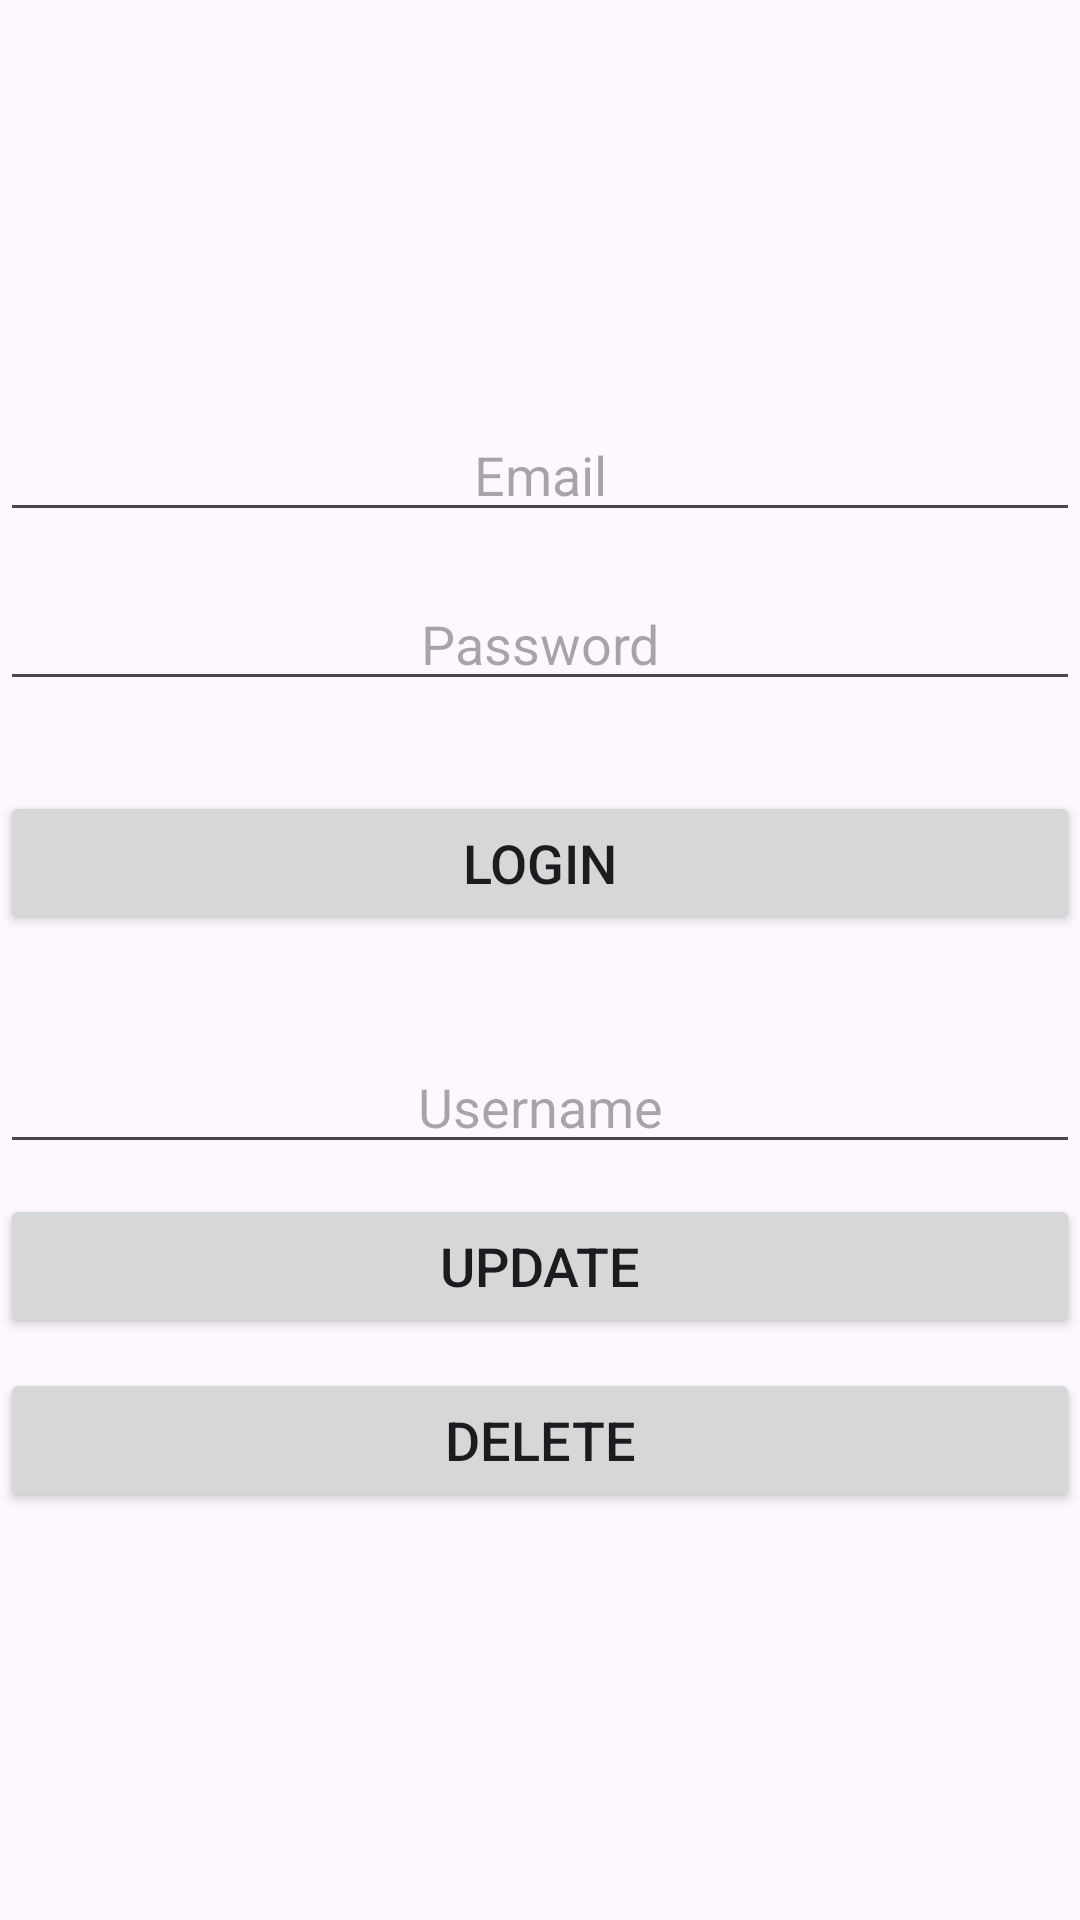

Reconstruct the res/layout file that produces this screen, plus the resources it refers to.
<!-- AndroidManifest.xml: application theme Theme.LoginPage03 -->
<!-- res/layout/activity_login.xml -->
<?xml version="1.0" encoding="utf-8"?>
<androidx.constraintlayout.widget.ConstraintLayout xmlns:android="http://schemas.android.com/apk/res/android"
    xmlns:app="http://schemas.android.com/apk/res-auto"
    xmlns:tools="http://schemas.android.com/tools"
    android:id="@+id/main"
    android:layout_width="match_parent"
    android:layout_height="match_parent"
    tools:context=".LoginActivity">

    <LinearLayout
        android:gravity="center"
        android:layout_width="match_parent"
        android:layout_height="match_parent"
        android:orientation="vertical">

        <EditText
            android:id="@+id/login_editEmail"
            android:layout_width="match_parent"
            android:layout_height="wrap_content"
            android:hint="Email"
            android:inputType="textEmailAddress"
            android:textAlignment="center" />

        <EditText
            android:id="@+id/login_editPassword"
            android:layout_marginTop="15dp"
            android:layout_width="match_parent"
            android:layout_height="wrap_content"
            android:hint="Password"
            android:inputType="textPassword"
            android:textAlignment="center" />

        <Button
            android:layout_width="match_parent"
            android:layout_height="wrap_content"
            android:text="LOGIN"
            android:textSize="18sp"
            android:layout_marginTop="30dp"
            android:onClick="Login"/>

        <EditText
            android:id="@+id/login_editUpdatedName"
            android:layout_marginTop="35dp"
            android:layout_width="match_parent"
            android:layout_height="wrap_content"
            android:hint="Username"
            android:textAlignment="center" />

        <Button
            android:layout_width="match_parent"
            android:layout_height="wrap_content"
            android:text="UPDATE"
            android:textSize="18sp"
            android:layout_marginTop="10dp"
            android:onClick="updateName"/>

        <Button
            android:layout_width="match_parent"
            android:layout_height="wrap_content"
            android:text="DELETE"
            android:textSize="18sp"
            android:layout_marginTop="10dp"
            android:onClick="deleteValue"/>

    </LinearLayout>

</androidx.constraintlayout.widget.ConstraintLayout>
<!-- resources referenced by this layout -->
<resources>
  <style name="Theme.LoginPage03" parent="Base.Theme.LoginPage03" />
  <style name="Base.Theme.LoginPage03" parent="Theme.Material3.DayNight.NoActionBar">
          
          
      </style>
</resources>
